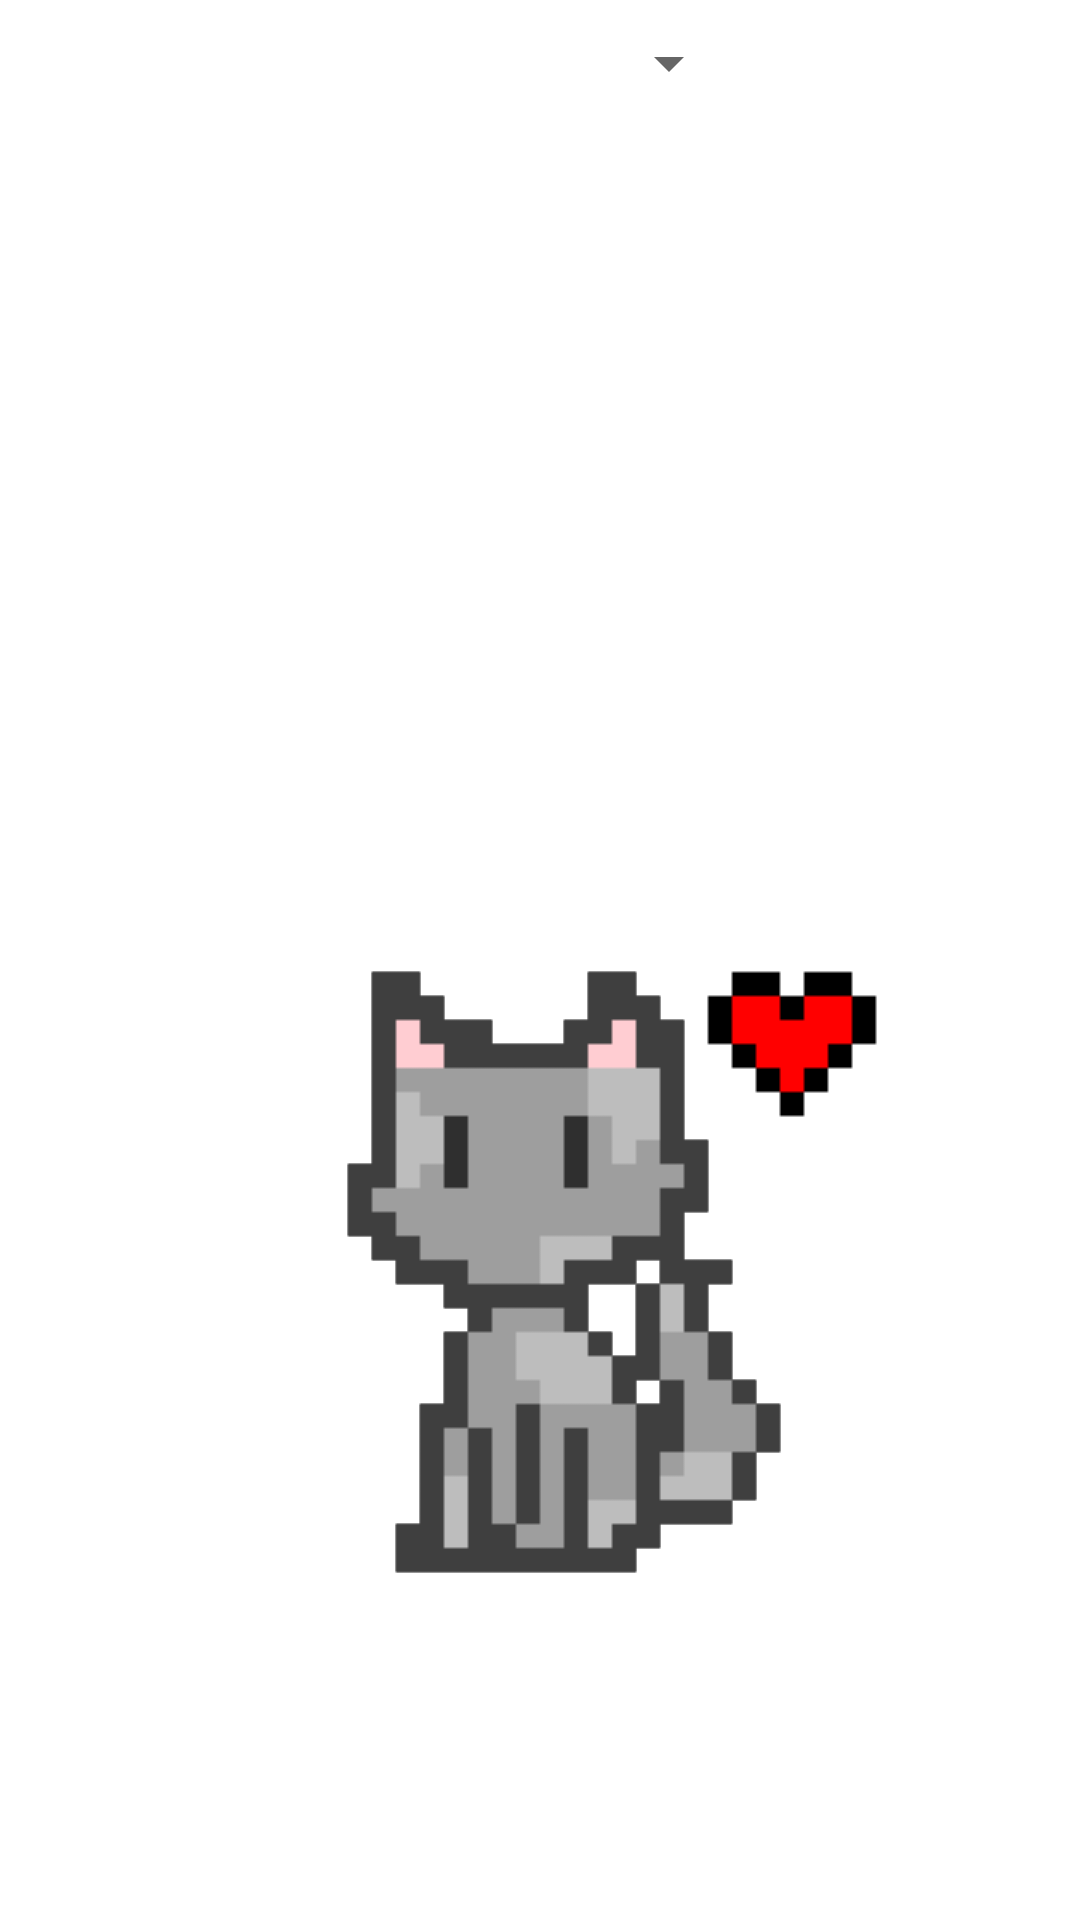

Write the Android layout XML for this screen, with the resource values it uses.
<!-- AndroidManifest.xml: application theme Theme.MiniPets -->
<!-- res/layout/fragment_home.xml -->
<?xml version="1.0" encoding="utf-8"?>
<androidx.constraintlayout.widget.ConstraintLayout xmlns:android="http://schemas.android.com/apk/res/android"
    xmlns:app="http://schemas.android.com/apk/res-auto"
    xmlns:tools="http://schemas.android.com/tools"
    android:layout_width="match_parent"
    android:layout_height="match_parent"
    android:background="@color/white"
    tools:context=".ui.MyPet.HomeFragment">

    <ImageView
        android:id="@+id/imgPet"
        android:layout_width="256dp"
        android:layout_height="256dp"
        android:layout_marginStart="32dp"
        android:layout_marginLeft="32dp"
        android:layout_marginEnd="32dp"
        android:layout_marginRight="32dp"
        android:layout_marginBottom="84dp"
        app:layout_constraintBottom_toBottomOf="parent"
        app:layout_constraintEnd_toEndOf="parent"
        app:layout_constraintStart_toStartOf="parent"
        app:srcCompat="@drawable/cat" />

    <ImageView
        android:id="@+id/outfitImage"
        android:layout_width="256dp"
        android:layout_height="256dp"
        android:layout_marginStart="32dp"
        android:layout_marginLeft="32dp"
        android:layout_marginEnd="32dp"
        android:layout_marginRight="32dp"
        android:layout_marginBottom="84dp"
        app:layout_constraintBottom_toBottomOf="parent"
        app:layout_constraintEnd_toEndOf="parent"
        app:layout_constraintStart_toStartOf="parent"
        app:srcCompat="@drawable/cat" />

    <ImageView
        android:id="@+id/reactionImage"
        android:layout_width="256dp"
        android:layout_height="256dp"
        android:layout_marginStart="77dp"
        android:layout_marginLeft="77dp"
        android:layout_marginEnd="78dp"
        android:layout_marginRight="78dp"
        android:layout_marginBottom="84dp"
        app:layout_constraintBottom_toBottomOf="parent"
        app:layout_constraintEnd_toEndOf="parent"
        app:layout_constraintHorizontal_bias="0.494"
        app:layout_constraintStart_toStartOf="parent"
        app:srcCompat="@drawable/heart" />

    <Spinner
        android:id="@+id/inv_list"
        android:layout_width="243dp"
        android:layout_height="34dp"
        android:layout_marginStart="4dp"
        android:layout_marginLeft="4dp"
        android:layout_marginTop="4dp"
        app:layout_constraintStart_toStartOf="parent"
        app:layout_constraintTop_toTopOf="parent" />

</androidx.constraintlayout.widget.ConstraintLayout>
<!-- resources referenced by this layout -->
<resources>
  <!-- drawable cat: png bitmap (drawable, 3361 bytes) -->
  <!-- drawable heart: png bitmap (drawable, 1937 bytes) -->
  <style name="Theme.MiniPets" parent="Theme.MaterialComponents.DayNight.DarkActionBar">
          
          <item name="colorPrimary">@color/purple_500</item>
          <item name="colorPrimaryVariant">@color/purple_700</item>
          <item name="colorOnPrimary">@color/white</item>
          
          <item name="colorSecondary">@color/teal_200</item>
          <item name="colorSecondaryVariant">@color/teal_700</item>
          <item name="colorOnSecondary">@color/black</item>
          
          <item name="android:statusBarColor" tools:targetApi="l">?attr/colorPrimaryVariant</item>
          
      </style>
  <!-- not gathered from this repository: default colours our renderer supplied (Android Studio template values) -->
  <color name="purple_500">#FF6200EE</color>
  <color name="purple_700">#FF3700B3</color>
  <color name="teal_200">#FF03DAC5</color>
  <color name="teal_700">#FF018786</color>
  <color name="black">#FF000000</color>
  <color name="white">#FFFFFFFF</color>
</resources>
